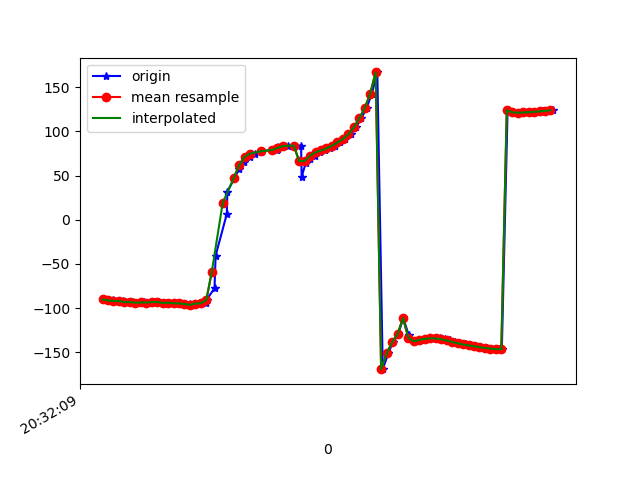

Source data for this figure (header and first rows):
1618777929622, 1473613456728899, -89.30251, 5.732499, -3.5719583
1618777929639, 1473613475959669, -91.07, 7.842, -6.205
1618777929657, 1473613495190439, -91.28, 8.05, -6.661
1618777929675, 1473613514421209, -91.86, 8.64, -7.819
1618777929694, 1473613533651979, -91.99, 8.788, -8.544
1618777929718, 1473613552882749, -93.14, 10.08, -9.034
1618777929730, 1473613572236331, -93.15, 10.38, -9.642
1618777929757, 1473613591467101, -93.81, 11.66, -9.692
1618777929771, 1473613610697871, -93.59, 13.43, -10.79
1618777929790, 1473613629928641, -93.63, 16.56, -11.38
1618777929807, 1473613649159411, -93.12, 20.55, -13.43
1618777929828, 1473613668390181, -93.01, 24.67, -14.07
1618777929846, 1473613687620951, -94.16, 30.29, -14.5
1618777929864, 1473613706851721, -93.74, 35.33, -15.53
1618777929885, 1473613726082491, -94.57, 41.15, -16.22
1618777929904, 1473613745313261, -94.61, 47.05, -18.31
1618777929939, 1473613764544031, -95.27, 52.15, -19.07
1618777929942, 1473613783774801, -96.26, 58.49, -21.25
1618777929974, 1473613803005571, -94.8, 59.47, -20.51
1618777929998, 1473613822236341, -94.5, 69.1, -26.63
1618777930001, 1473613841467111, -90.66, 76.25, -33.92
1618777930030, 1473613860697881, -77.32, 81.96, -50.33
1618777930034, 1473613879928651, -40.59, 85.33, -90.09
1618777930075, 1473613899159421, 6.711, 85.27, -140.3
1618777930077, 1473613918390191, 31.86, 84.08, -168.3
1618777930103, 1473613937620961, 47.1, 82.94, 173.7
1618777930120, 1473613956851731, 57.79, 81.83, 160.4
1618777930138, 1473613976082501, 65.58, 80.77, 150.2
1618777930159, 1473613995313271, 71.27, 79.68, 142.4
1618777930178, 1473614014544041, 75.02, 78.43, 137.1
1618777930200, 1473614033774811, 77.06, 77.1, 134.1
1618777930204, 1473614053005581, 78.12, 75.79, 132.5
1618777930257, 1473614072236351, 79.06, 74.57, 131.5
1618777930261, 1473614091467121, 80.35, 73.54, 130.5
1618777930264, 1473614110697891, 82.14, 72.73, 129.5
1618777930299, 1473614129928661, 83.53, 71.99, 129.5
1618777930321, 1473614149159431, 84.1, 71.18, 130.7
1618777930347, 1473614168390201, 84.08, 70.22, 132.7
1618777930349, 1473614187620971, 48.71, 79.64, 173.5
1618777930364, 1473614206851741, 64.42, 74.67, 153.8
1618777930378, 1473614226082511, 69, 71.94, 149.2
1618777930397, 1473614245313281, 72.79, 70.1, 146.4
1618777930416, 1473614264544051, 76.48, 69.12, 144.9
1618777930436, 1473614283774821, 78.51, 69.88, 147.5
1618777930453, 1473614303005591, 80.79, 70.74, 149.7
1618777930472, 1473614322236361, 83.9, 71.81, 151.1
1618777930491, 1473614341467131, 87.57, 73.2, 152
1618777930509, 1473614360697901, 91.42, 74.75, 152.6
1618777930530, 1473614379928671, 96.64, 76.59, 151.6
1618777930548, 1473614399159441, 104.6, 78.42, 147.4
1618777930567, 1473614418390211, 114.8, 79.9, 140.4
1618777930587, 1473614437620981, 126.5, 81.11, 131.5
1618777930606, 1473614456851751, 143, 82.09, 117.3
1618777930626, 1473614476082521, 166.9, 82.26, 95.41
1618777930646, 1473614495313291, -169.1, 80.93, 72.85
1618777930666, 1473614514544061, -151.3, 78.17, 56.16
1618777930683, 1473614533774831, -138.8, 74.17, 44.5
1618777930702, 1473614553005601, -129.8, 68.86, 36.17
1618777930721, 1473614572236371, -111.3, 66.23, -2.09
1618777930741, 1473614591467141, -130.3, 58.11, 14.36
1618777930759, 1473614610697911, -137.4, 48.16, 20.99
... 27 more rows
